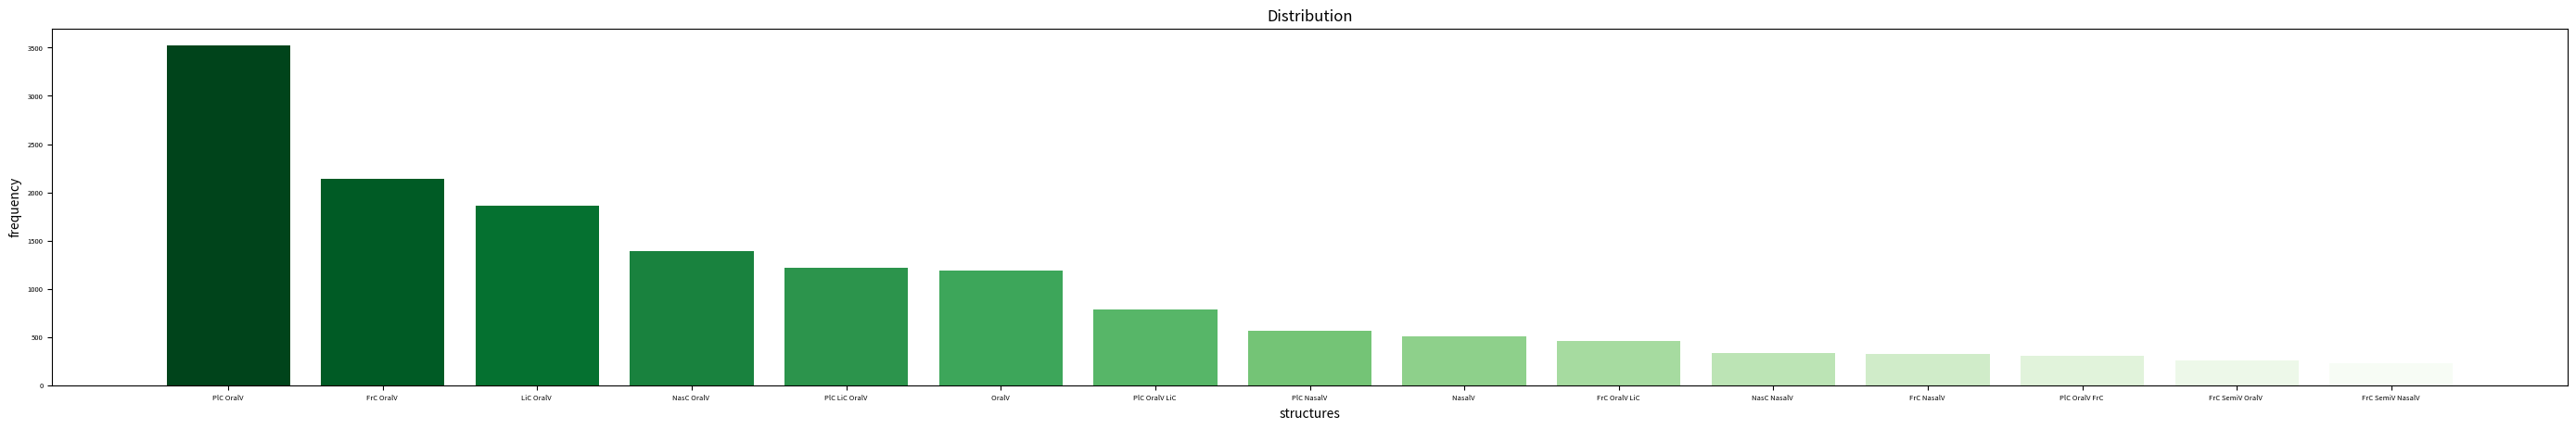

Reproduce this figure in Python.
import matplotlib.pyplot as plt

syl_stat = {
    'PlC OralV ': 3523,
    'FrC OralV ': 2136,
    'LiC OralV ': 1858,
    'NasC OralV ': 1393,
    'PlC LiC OralV ': 1216,
    'OralV ': 1186,
    'PlC OralV LiC ': 784,
    'PlC NasalV ': 568,
    'NasalV ': 504,
    'FrC OralV LiC ': 459,
    'NasC NasalV ': 330,
    'FrC NasalV ': 322,
    'PlC OralV FrC ': 305,
    'FrC SemiV OralV ': 252,
    'FrC SemiV NasalV ': 231
}


left = [x for x in range(15)]
height = list(syl_stat.values())
tick_label = list(syl_stat.keys())

plt.bar(left, height, tick_label=tick_label,
        width=0.8, color=plt.cm.get_cmap('Greens_r', len(tick_label))(range(len(tick_label))))
plt.gcf().set_size_inches(35, 5)
plt.xlabel('structures')
plt.ylabel('frequency')
plt.title('Distribution')
plt.tick_params(labelsize=5.5)

plt.show()
